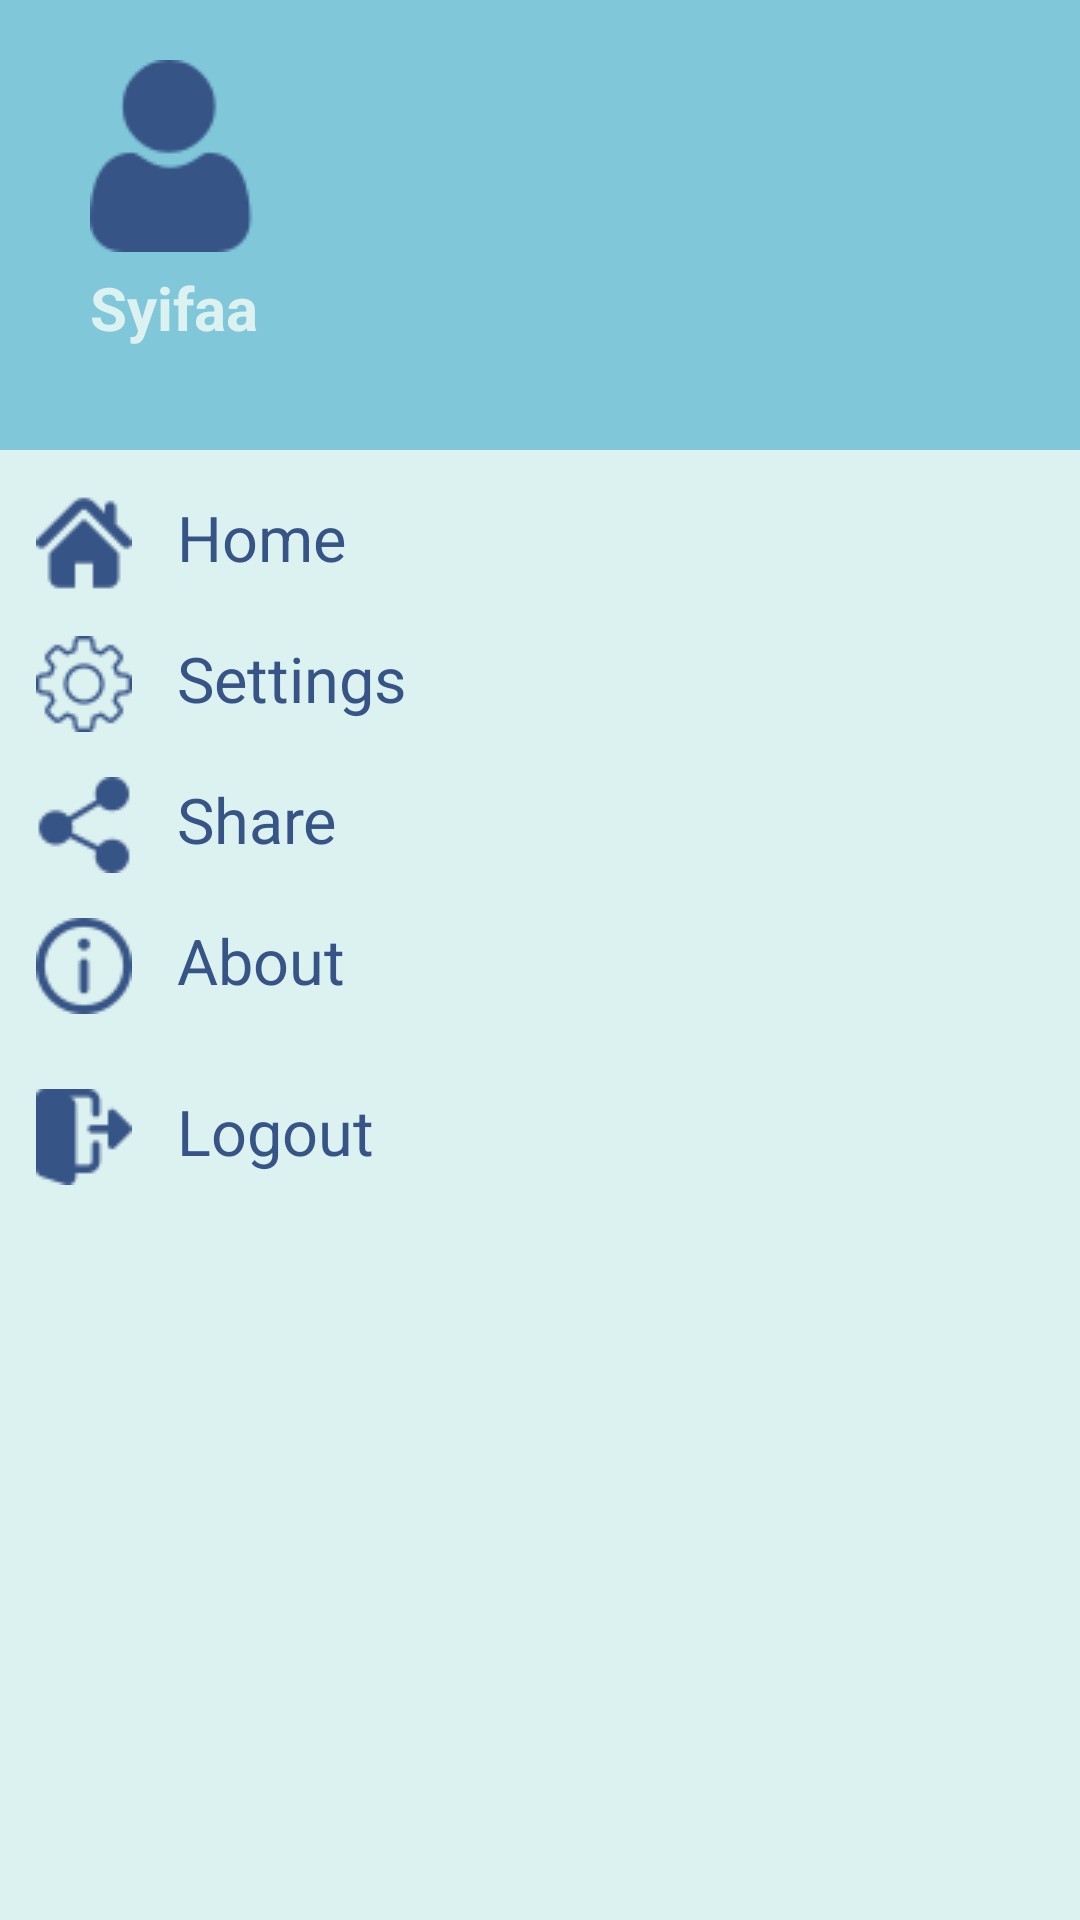

Write the Android layout XML for this screen, with the resource values it uses.
<!-- AndroidManifest.xml: application theme Theme.TugasNavDrawer -->
<!-- res/layout/nav_drawer.xml -->
<?xml version="1.0" encoding="utf-8"?>
<LinearLayout xmlns:android="http://schemas.android.com/apk/res/android"
    android:orientation="vertical"
    android:background="#DCF2F1"
    android:layout_width="match_parent"
    android:layout_height="match_parent">

    <LinearLayout
        android:orientation="vertical"
        android:gravity="bottom"
        android:padding="15dp"
        android:background="#7FC7D9"
        android:layout_width="match_parent"
        android:layout_height="150dp"
        android:theme="@style/ThemeOverlay.AppCompat.Dark">

        <ImageView
            android:layout_width="wrap_content"
            android:layout_height="wrap_content"
            android:layout_marginLeft="15dp"
            android:src="@drawable/user"/>

        <TextView
            android:layout_width="wrap_content"
            android:layout_marginLeft="15dp"
            android:layout_marginTop="5dp"
            android:text="Syifaa"
            android:textStyle="bold"
            android:textColor="#DCF2F1"
            android:textSize="20dp"
            android:layout_height="wrap_content" />

        <TextView
            android:layout_width="wrap_content"
            android:layout_height="wrap_content" />
    </LinearLayout>

    <LinearLayout
        android:id="@+id/home"
        android:layout_marginStart="12dp"
        android:layout_marginTop="15dp"
        android:orientation="horizontal"
        android:layout_width="wrap_content"
        android:layout_height="wrap_content" >

        <TextView
            android:layout_width="wrap_content"
            android:layout_height="wrap_content"
            android:textColor="#365486"
            android:text="Home"
            android:textSize="21dp"
            android:drawablePadding="15dp"
            android:drawableLeft="@drawable/home"/>

    </LinearLayout>

    <LinearLayout
        android:id="@+id/settings"
        android:layout_marginStart="12dp"
        android:layout_marginTop="15dp"
        android:orientation="horizontal"
        android:layout_width="wrap_content"
        android:layout_height="wrap_content" >

        <TextView
            android:layout_width="wrap_content"
            android:layout_height="wrap_content"
            android:textColor="#365486"
            android:text="Settings"
            android:textSize="21dp"
            android:drawablePadding="15dp"
            android:drawableLeft="@drawable/settings"/>

    </LinearLayout>

    <LinearLayout
        android:id="@+id/share"
        android:layout_marginStart="12dp"
        android:layout_marginTop="15dp"
        android:orientation="horizontal"
        android:layout_width="wrap_content"
        android:layout_height="wrap_content" >

        <TextView
            android:layout_width="wrap_content"
            android:layout_height="wrap_content"
            android:textColor="#365486"
            android:text="Share"
            android:textSize="21dp"
            android:drawablePadding="15dp"
            android:drawableLeft="@drawable/share"/>

    </LinearLayout>

    <LinearLayout
        android:id="@+id/about"
        android:layout_marginStart="12dp"
        android:layout_marginTop="15dp"
        android:orientation="horizontal"
        android:layout_width="wrap_content"
        android:layout_height="wrap_content" >

        <TextView
            android:layout_width="wrap_content"
            android:layout_height="wrap_content"
            android:textColor="#365486"
            android:text="About"
            android:textSize="21dp"
            android:drawablePadding="15dp"
            android:drawableLeft="@drawable/information"/>

    </LinearLayout>

    <View
        android:layout_width="match_parent"
        android:layout_height="1dp"
        android:layout_marginTop="12dp"
        android:background="#DCF2F1"/>

    <LinearLayout
        android:id="@+id/logout"
        android:layout_marginStart="12dp"
        android:layout_marginTop="12dp"
        android:orientation="horizontal"
        android:layout_width="wrap_content"
        android:layout_height="wrap_content" >

        <TextView
            android:layout_width="wrap_content"
            android:layout_height="wrap_content"
            android:textColor="#365486"
            android:text="Logout"
            android:textSize="21dp"
            android:drawablePadding="15dp"
            android:drawableLeft="@drawable/logout"/>
    </LinearLayout>

</LinearLayout>
<!-- resources referenced by this layout -->
<resources>
  <!-- drawable home: png bitmap (drawable, 916 bytes) -->
  <!-- drawable information: png bitmap (drawable, 1288 bytes) -->
  <!-- drawable logout: png bitmap (drawable, 800 bytes) -->
  <!-- drawable settings: png bitmap (drawable, 1706 bytes) -->
  <!-- drawable share: png bitmap (drawable, 1037 bytes) -->
  <!-- drawable user: png bitmap (drawable, 1659 bytes) -->
  <style name="Theme.TugasNavDrawer" parent="Base.Theme.TugasNavDrawer" />
  <style name="Base.Theme.TugasNavDrawer" parent="Theme.Material3.DayNight.NoActionBar">
          
          
      </style>
</resources>
